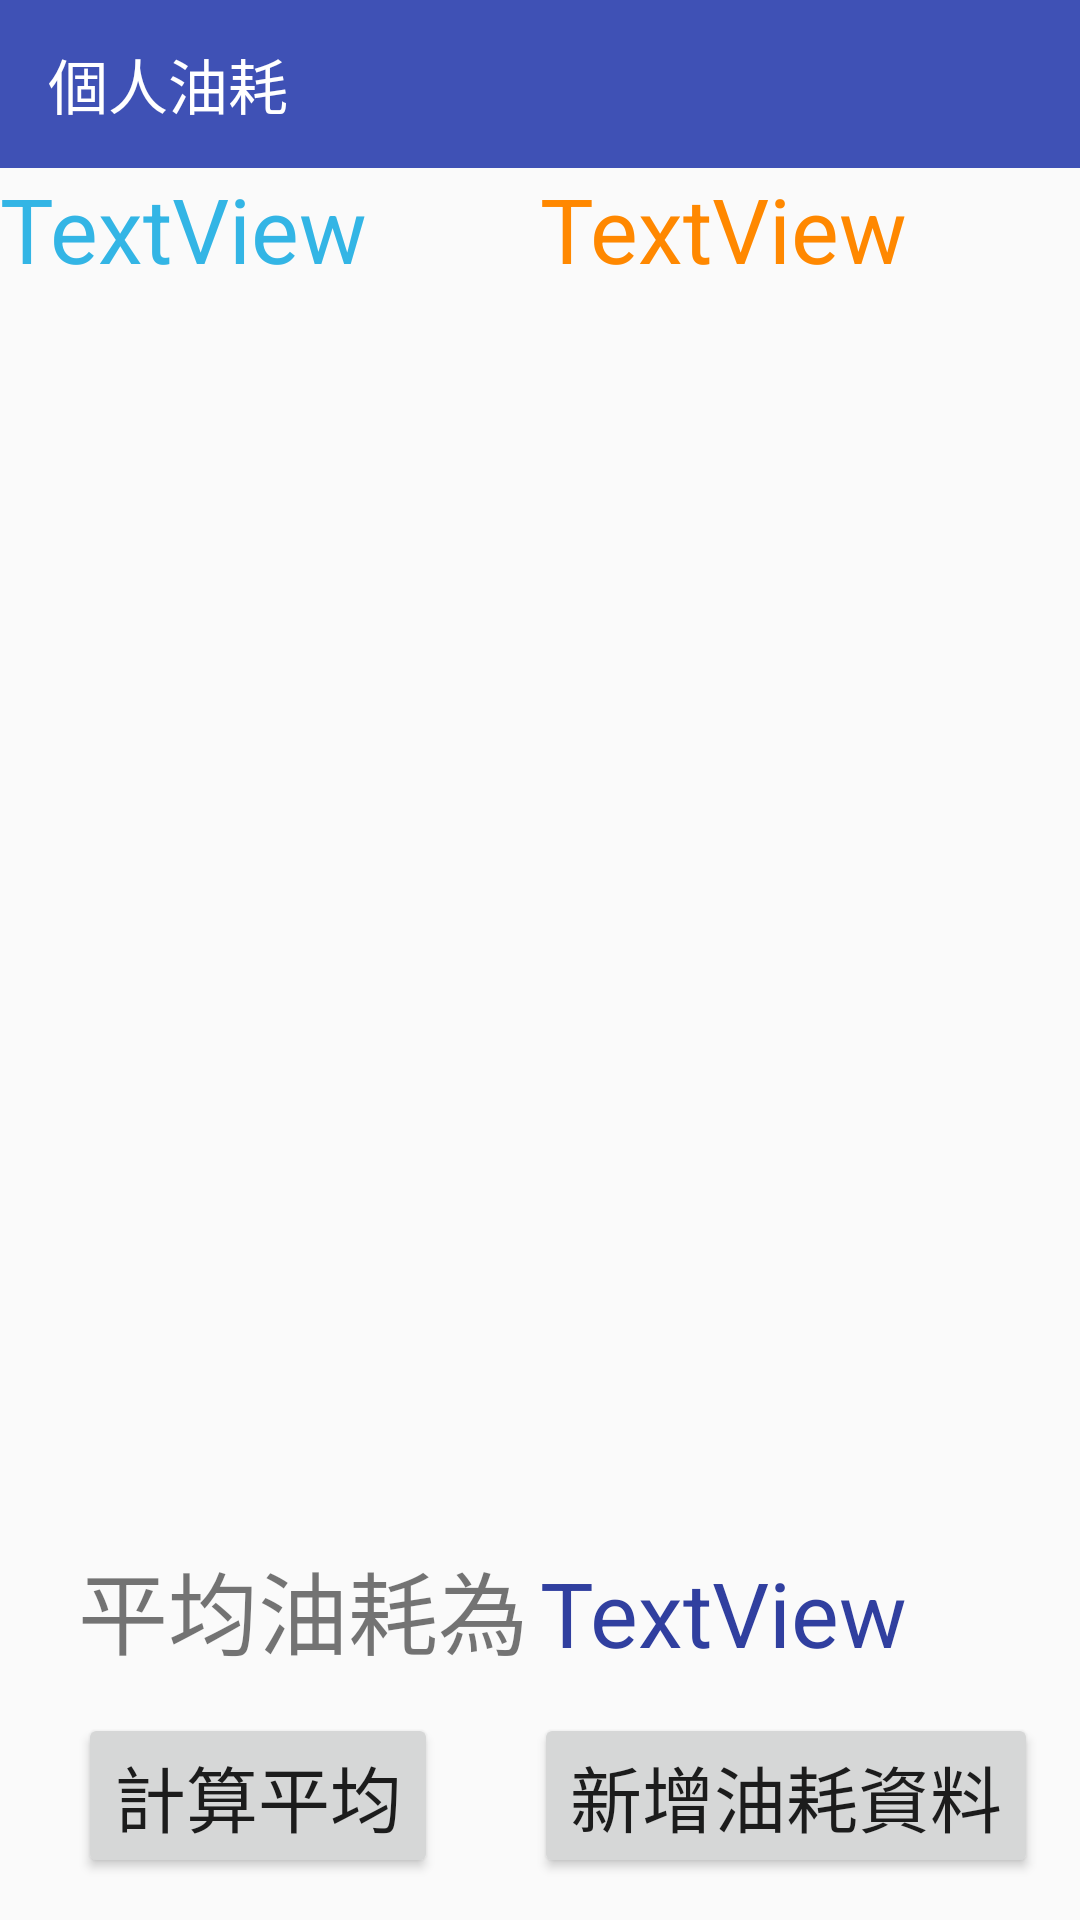

Reconstruct the res/layout file that produces this screen, plus the resources it refers to.
<!-- AndroidManifest.xml: application theme AppTheme -->
<!-- res/layout/personal_oilcost.xml -->
<?xml version="1.0" encoding="utf-8"?>
<RelativeLayout xmlns:android="http://schemas.android.com/apk/res/android"
    android:layout_width="match_parent"
    android:layout_height="match_parent"
    xmlns:app="http://schemas.android.com/apk/res-auto">

    <Button
        android:id="@+id/oilcost_button"
        android:layout_width="wrap_content"
        android:layout_height="wrap_content"
        android:layout_alignParentBottom="true"
        android:layout_alignParentEnd="true"
        android:layout_marginBottom="14dp"
        android:layout_marginEnd="14dp"
        android:elevation="0dp"
        android:text="新增油耗資料"
        android:textAlignment="center"
        android:textAllCaps="false"
        android:textSize="24sp" />

    <android.support.v7.widget.Toolbar
        android:id="@+id/toolbar2"
        android:layout_width="match_parent"
        android:layout_height="wrap_content"
        android:layout_alignParentStart="true"
        android:layout_alignParentTop="true"
        android:background="?attr/colorPrimary"
        android:minHeight="?attr/actionBarSize"
        android:theme="?attr/actionBarTheme"
        app:title="個人油耗" />

    <TextView
        android:id="@+id/name"
        android:layout_width="wrap_content"
        android:layout_height="wrap_content"

        android:text="TextView"
        android:textColor="@android:color/holo_blue_light"
        android:textSize="30sp"
        android:layout_below="@+id/toolbar2"
        android:layout_alignParentStart="true" />

    <TextView
        android:id="@+id/product"
        android:layout_width="180dp"
        android:layout_height="wrap_content"
        android:text="TextView"
        android:textColor="@android:color/holo_orange_dark"
        android:textSize="30sp"
        android:layout_below="@+id/toolbar2"
        android:layout_alignParentEnd="true" />

    <ListView
        android:id="@+id/lv_oilcost"
        android:layout_width="match_parent"
        android:layout_height="280dp"
        android:layout_alignParentStart="true"
        android:layout_below="@+id/name"
        android:layout_marginTop="21dp" />

    <TextView
        android:id="@+id/textView7"
        android:layout_width="wrap_content"
        android:layout_height="wrap_content"
        android:text="平均油耗為"
        android:textSize="30sp"
        android:layout_marginStart="26dp"
        android:layout_above="@+id/av_calculate"
        android:layout_alignParentStart="true"
        android:layout_marginBottom="13dp" />

    <TextView
        android:id="@+id/av_oilcost"
        android:layout_width="wrap_content"
        android:layout_height="wrap_content"
        android:text="TextView"
        android:textColor="@color/colorPrimaryDark"
        android:textSize="30sp"
        android:layout_alignBaseline="@+id/textView7"
        android:layout_alignBottom="@+id/textView7"
        android:layout_alignStart="@+id/product" />

    <Button
        android:id="@+id/av_calculate"
        android:layout_width="wrap_content"
        android:layout_height="wrap_content"
        android:text="計算平均"
        android:textSize="24sp"
        android:layout_alignBaseline="@+id/oilcost_button"
        android:layout_alignBottom="@+id/oilcost_button"
        android:layout_alignStart="@+id/textView7" />

</RelativeLayout>
<!-- resources referenced by this layout -->
<resources>
  <color name="colorPrimaryDark">#303f9f</color>
  <style name="AppTheme" parent="Theme.AppCompat.Light.DarkActionBar">
          
          <item name="colorPrimary">@color/colorPrimary</item>
          <item name="colorPrimaryDark">@color/colorPrimaryDark</item>
          <item name="colorAccent">@color/colorAccent</item>
      </style>
  <color name="colorPrimary">#3F51B5</color>
  <color name="colorAccent">#ff4081</color>
</resources>
